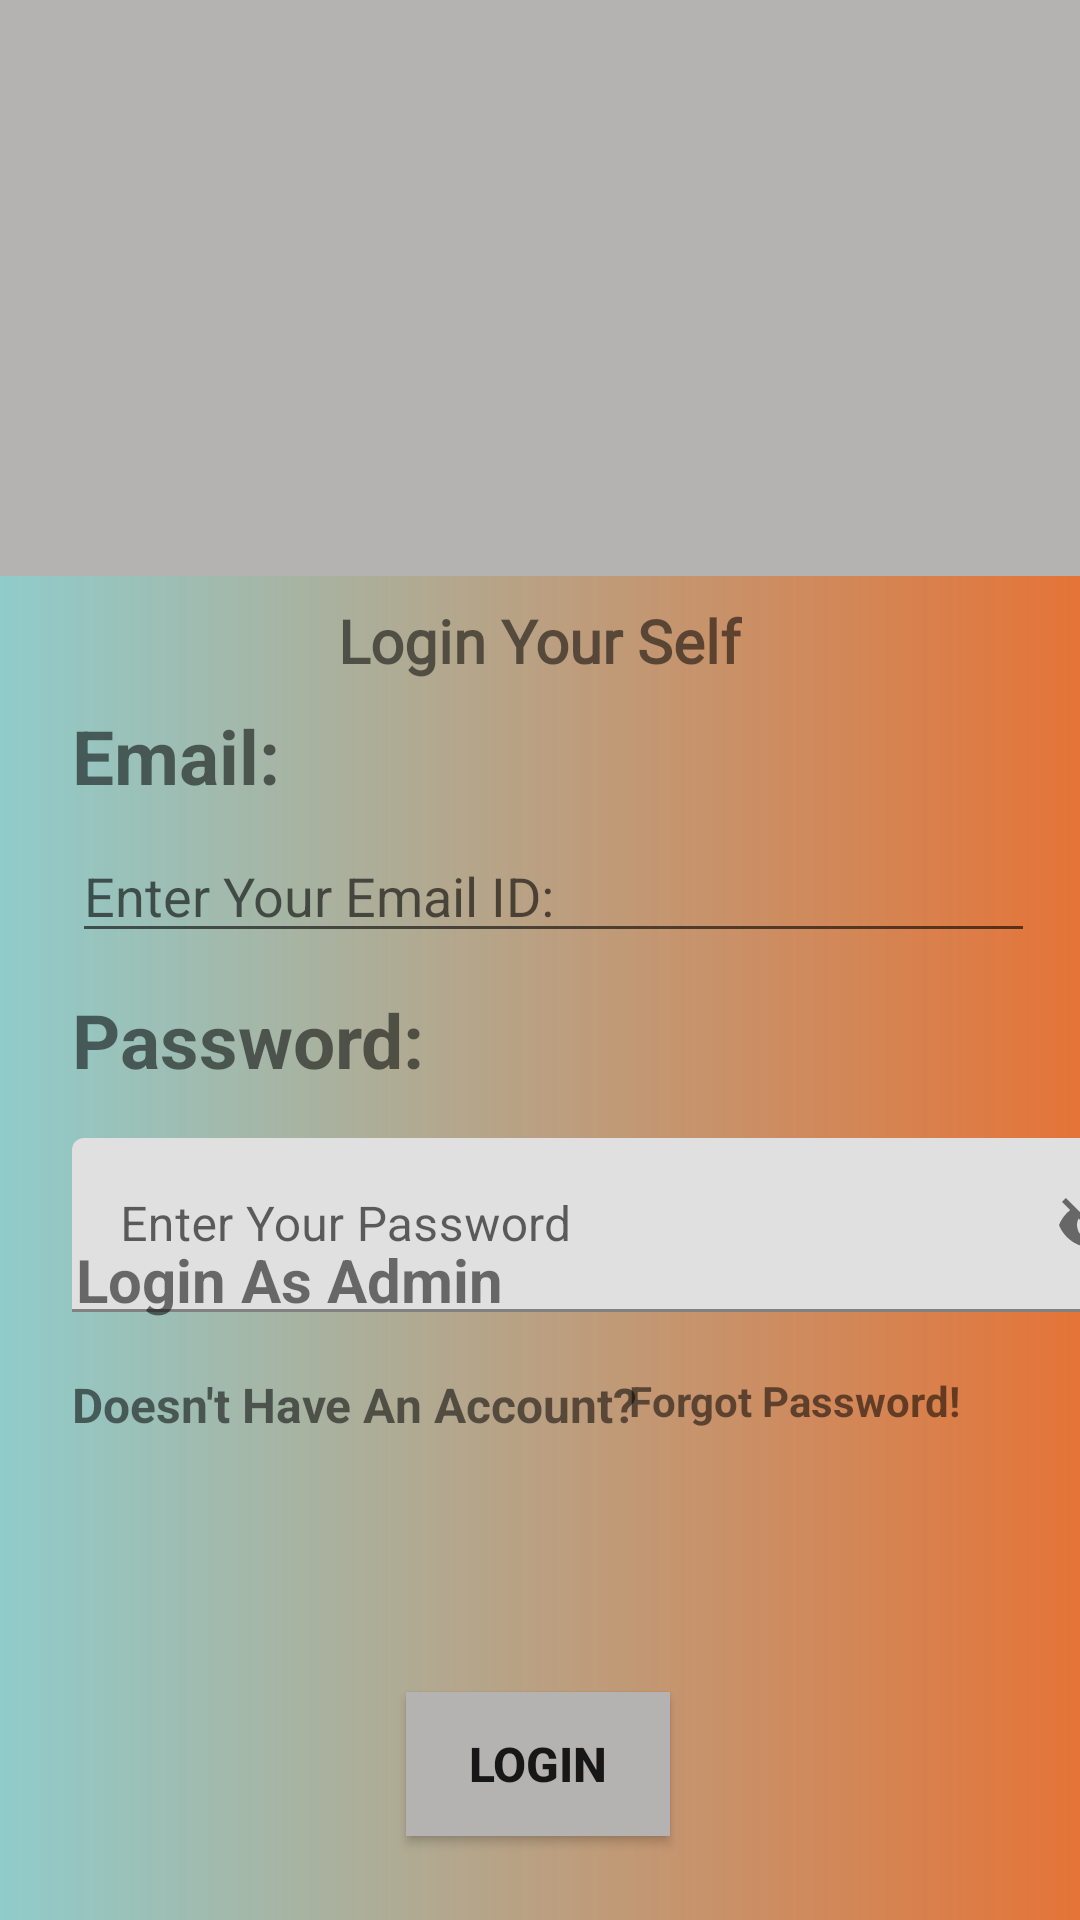

This screen was rendered from an Android layout file. Write that file and the resources it references.
<!-- AndroidManifest.xml: application theme Theme.ShoppingApplication -->
<!-- res/layout/activity_main_login_page.xml -->
<?xml version="1.0" encoding="utf-8"?>
<LinearLayout xmlns:android="http://schemas.android.com/apk/res/android"
    xmlns:app="http://schemas.android.com/apk/res-auto"
    xmlns:tools="http://schemas.android.com/tools"
    android:layout_width="match_parent"
    android:orientation="vertical"
    android:background="@drawable/grediant1"
    android:layout_height="match_parent"
    tools:context=".MainLoginPage">

    <androidx.constraintlayout.widget.ConstraintLayout
        android:layout_width="match_parent"
        android:layout_height="wrap_content"
        android:background="#B5B2B2">

        <ImageView
            android:id="@+id/imageView2"
            android:layout_width="156dp"
            android:layout_height="152dp"
            android:layout_marginTop="40dp"
            android:padding="10dp"
            app:layout_constraintEnd_toEndOf="parent"
            app:layout_constraintStart_toStartOf="parent"
            app:layout_constraintTop_toTopOf="parent"
            app:srcCompat="@drawable/user" />
    </androidx.constraintlayout.widget.ConstraintLayout>

    <androidx.constraintlayout.widget.ConstraintLayout
        android:layout_width="match_parent"
        android:layout_height="match_parent">

        <TextView
            android:id="@+id/textView2"
            android:layout_width="wrap_content"
            android:layout_height="wrap_content"
            android:layout_marginTop="8dp"
            android:fontFamily="@font/poppins_thin_italic"
            android:text="Login Your Self"
            android:textSize="20sp"
            android:textStyle="bold"
            app:layout_constraintEnd_toEndOf="parent"
            app:layout_constraintStart_toStartOf="parent"
            app:layout_constraintTop_toTopOf="parent" />

        <TextView
            android:id="@+id/textView3"
            android:layout_width="wrap_content"
            android:layout_height="wrap_content"
            android:layout_marginStart="24dp"
            android:layout_marginTop="8dp"
            android:text="Email:"
            android:textSize="25sp"
            android:textStyle="bold"
            app:layout_constraintStart_toStartOf="parent"
            app:layout_constraintTop_toBottomOf="@+id/textView2" />

        <EditText
            android:id="@+id/edtlpEmail"
            android:layout_width="321dp"
            android:layout_height="41dp"
            android:layout_marginStart="24dp"
            android:layout_marginTop="8dp"
            android:ems="10"
            android:hint="Enter Your Email ID: "
            android:inputType="textPersonName"
            app:layout_constraintStart_toStartOf="parent"
            app:layout_constraintTop_toBottomOf="@+id/textView3" />

        <TextView
            android:id="@+id/textView4"
            android:layout_width="wrap_content"
            android:layout_height="wrap_content"
            android:layout_marginStart="24dp"
            android:layout_marginTop="12dp"
            android:text="Password:"
            android:textSize="25sp"
            android:textStyle="bold"
            app:layout_constraintStart_toStartOf="parent"
            app:layout_constraintTop_toBottomOf="@+id/edtlpEmail" />

        <com.google.android.material.textfield.TextInputLayout
            android:id="@+id/textInputLayout"
            android:layout_width="353dp"
            android:layout_height="58dp"
            android:layout_marginStart="24dp"
            android:layout_marginTop="16dp"
            app:layout_constraintStart_toStartOf="parent"
            app:layout_constraintTop_toBottomOf="@+id/textView4"
            app:passwordToggleEnabled="true">

            <com.google.android.material.textfield.TextInputEditText
                android:id="@+id/edtlpPassword"
                android:layout_width="364dp"
                android:layout_height="match_parent"
                android:hint="Enter Your Password" />
        </com.google.android.material.textfield.TextInputLayout>

        <TextView
            android:id="@+id/txtlpForgotPassword"
            android:layout_width="wrap_content"
            android:layout_height="wrap_content"
            android:layout_marginTop="20dp"
            android:layout_marginEnd="40dp"
            android:text="Forgot Password!"
            android:textSize="14sp"
            android:textStyle="bold"
            app:layout_constraintEnd_toEndOf="parent"
            app:layout_constraintTop_toBottomOf="@+id/textInputLayout" />

        <TextView
            android:id="@+id/txtlpCreateAccount"
            android:layout_width="wrap_content"
            android:layout_height="wrap_content"
            android:layout_marginStart="24dp"
            android:layout_marginTop="20dp"
            android:text="Doesn't Have An Account?"
            android:textSize="16sp"
            android:textStyle="bold"
            app:layout_constraintEnd_toStartOf="@+id/txtlpForgotPassword"
            app:layout_constraintHorizontal_bias="0.0"
            app:layout_constraintStart_toStartOf="parent"
            app:layout_constraintTop_toBottomOf="@+id/textInputLayout" />

        <Button
            android:id="@+id/btnlpLogin"
            android:layout_width="wrap_content"
            android:layout_height="wrap_content"
            android:layout_marginBottom="28dp"
            android:background="#B5B2B2"
            android:text="Login"
            android:textSize="16sp"
            android:textStyle="bold"
            app:layout_constraintBottom_toBottomOf="parent"
            app:layout_constraintEnd_toEndOf="parent"
            app:layout_constraintHorizontal_bias="0.498"
            app:layout_constraintStart_toStartOf="parent" />

        <TextView
            android:id="@+id/txtlploginasAdmin"
            android:layout_width="wrap_content"
            android:layout_height="wrap_content"
            android:layout_marginBottom="124dp"
            android:text="Login As Admin"
            android:textSize="20sp"
            android:textStyle="bold"
            app:layout_constraintBottom_toTopOf="@+id/btnlpLogin"
            app:layout_constraintEnd_toEndOf="parent"
            app:layout_constraintHorizontal_bias="0.116"
            app:layout_constraintStart_toStartOf="parent" />

        " />
        >


    </androidx.constraintlayout.widget.ConstraintLayout>
</LinearLayout>
<!-- resources referenced by this layout -->
<resources>
  <!-- drawable grediant1 (drawable) -->
  <?xml version="1.0" encoding="utf-8"?>
  <shape xmlns:android="http://schemas.android.com/apk/res/android">
      <gradient
          android:startColor="#90CCCB"
          android:endColor="#DFE1601B"
          >
  
      </gradient>
  </shape>
  <style name="Theme.ShoppingApplication" parent="Theme.MaterialComponents.DayNight.DarkActionBar">
          
          <item name="colorPrimary">@color/purple_500</item>
          <item name="colorPrimaryVariant">@color/purple_700</item>
          <item name="colorOnPrimary">@color/white</item>
          
          <item name="colorSecondary">@color/teal_200</item>
          <item name="colorSecondaryVariant">@color/teal_700</item>
          <item name="colorOnSecondary">@color/black</item>
          
          <item name="android:statusBarColor" tools:targetApi="l">?attr/colorPrimaryVariant</item>
          
      </style>
  <!-- not gathered from this repository: default colours our renderer supplied (Android Studio template values) -->
  <color name="purple_500">#FF6200EE</color>
  <color name="purple_700">#FF3700B3</color>
  <color name="teal_200">#FF03DAC5</color>
  <color name="teal_700">#FF018786</color>
  <color name="black">#FF000000</color>
  <color name="white">#FFFFFFFF</color>
</resources>
